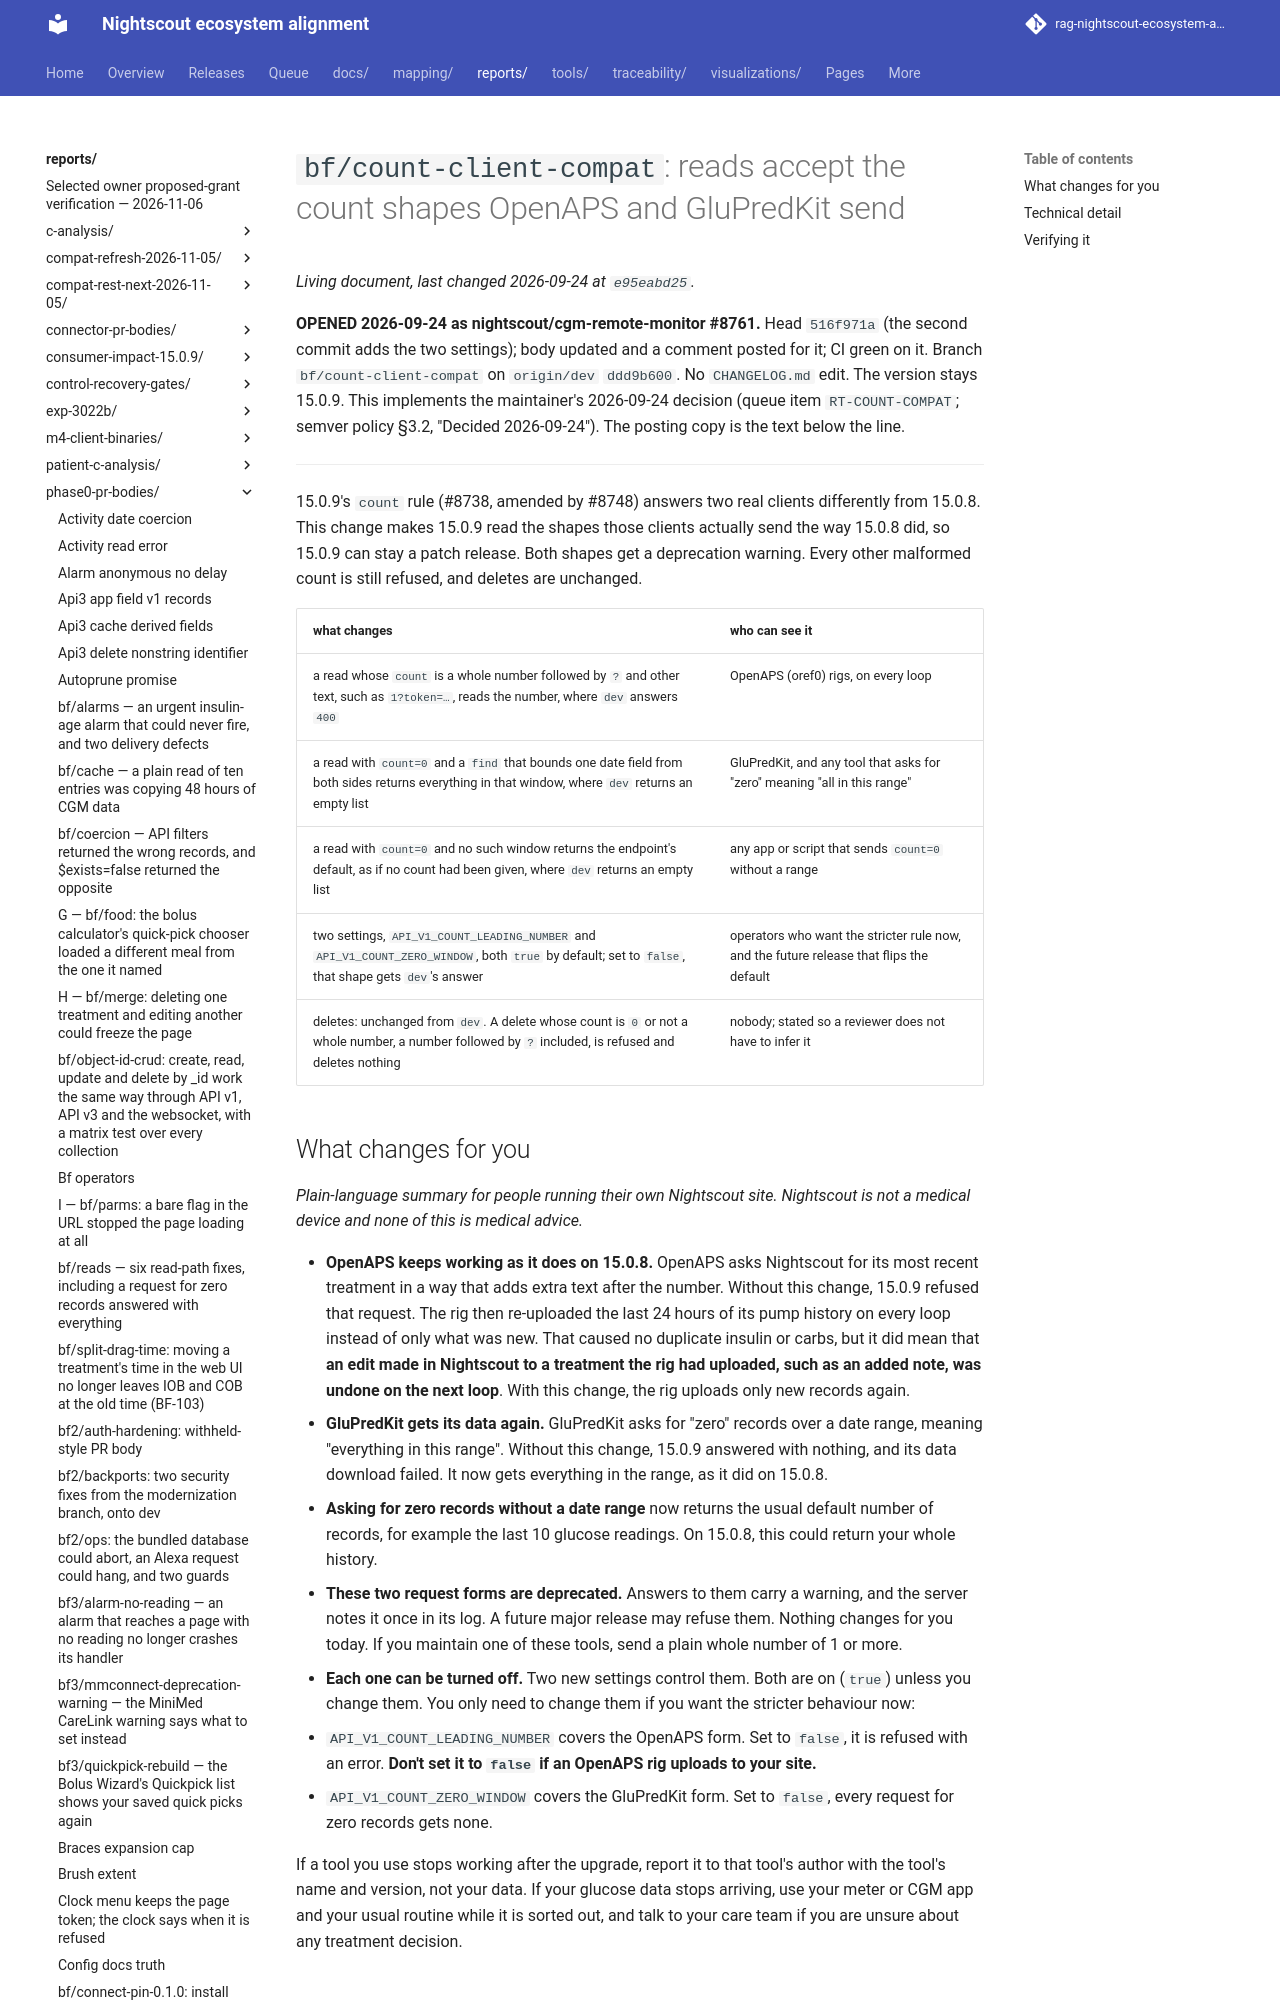

repository: bewest/rag-nightscout-ecosystem-alignment · page: reports/phase0-pr-bodies/count-client-compat.html · generator: mkdocs

# `bf/count-client-compat`: reads accept the count shapes OpenAPS and GluPredKit send

**OPENED 2026-09-24 as nightscout/cgm-remote-monitor #8761.** Head `516f971a` (the second commit
adds the two settings); body updated and a comment posted for it; CI green on it. Branch `bf/count-client-compat` on `origin/dev`
`ddd9b600`. No `CHANGELOG.md` edit. The version stays 15.0.9. This implements the
maintainer's 2026-09-24 decision (queue item `RT-COUNT-COMPAT`; semver policy §3.2, "Decided
2026-09-24"). The posting copy is the text below the line.

---

15.0.9's `count` rule (#8738, amended by #8748) answers two real clients differently from 15.0.8. This change makes 15.0.9 read the shapes those clients actually send the way 15.0.8 did, so 15.0.9 can stay a patch release. Both shapes get a deprecation warning. Every other malformed count is still refused, and deletes are unchanged.

| what changes | who can see it |
|---|---|
| a read whose `count` is a whole number followed by `?` and other text, such as `1?token=…`, reads the number, where `dev` answers `400` | OpenAPS (oref0) rigs, on every loop |
| a read with `count=0` and a `find` that bounds one date field from both sides returns everything in that window, where `dev` returns an empty list | GluPredKit, and any tool that asks for "zero" meaning "all in this range" |
| a read with `count=0` and no such window returns the endpoint's default, as if no count had been given, where `dev` returns an empty list | any app or script that sends `count=0` without a range |
| two settings, `API_V1_COUNT_LEADING_NUMBER` and `API_V1_COUNT_ZERO_WINDOW`, both `true` by default; set to `false`, that shape gets `dev`'s answer | operators who want the stricter rule now, and the future release that flips the default |
| deletes: unchanged from `dev`. A delete whose count is `0` or not a whole number, a number followed by `?` included, is refused and deletes nothing | nobody; stated so a reviewer does not have to infer it |

## What changes for you

*Plain-language summary for people running their own Nightscout site. Nightscout is not a medical device and none of this is medical advice.*

- **OpenAPS keeps working as it does on 15.0.8.** OpenAPS asks Nightscout for its most recent treatment in a way that adds extra text after the number. Without this change, 15.0.9 refused that request. The rig then re-uploaded the last 24 hours of its pump history on every loop instead of only what was new. That caused no duplicate insulin or carbs, but it did mean that **an edit made in Nightscout to a treatment the rig had uploaded, such as an added note, was undone on the next loop**. With this change, the rig uploads only new records again.
- **GluPredKit gets its data again.** GluPredKit asks for "zero" records over a date range, meaning "everything in this range". Without this change, 15.0.9 answered with nothing, and its data download failed. It now gets everything in the range, as it did on 15.0.8.
- **Asking for zero records without a date range** now returns the usual default number of records, for example the last 10 glucose readings. On 15.0.8, this could return your whole history.
- **These two request forms are deprecated.** Answers to them carry a warning, and the server notes it once in its log. A future major release may refuse them. Nothing changes for you today. If you maintain one of these tools, send a plain whole number of 1 or more.
- **Each one can be turned off.** Two new settings control them. Both are on (`true`) unless you change them. You only need to change them if you want the stricter behaviour now:
  - `API_V1_COUNT_LEADING_NUMBER` covers the OpenAPS form. Set to `false`, it is refused with an error. **Don't set it to `false` if an OpenAPS rig uploads to your site.**
  - `API_V1_COUNT_ZERO_WINDOW` covers the GluPredKit form. Set to `false`, every request for zero records gets none.

If a tool you use stops working after the upgrade, report it to that tool's author with the tool's name and version, not your data. If your glucose data stops arriving, use your meter or CGM app and your usual routine while it is sorted out, and talk to your care team if you are unsure about any treatment decision.
